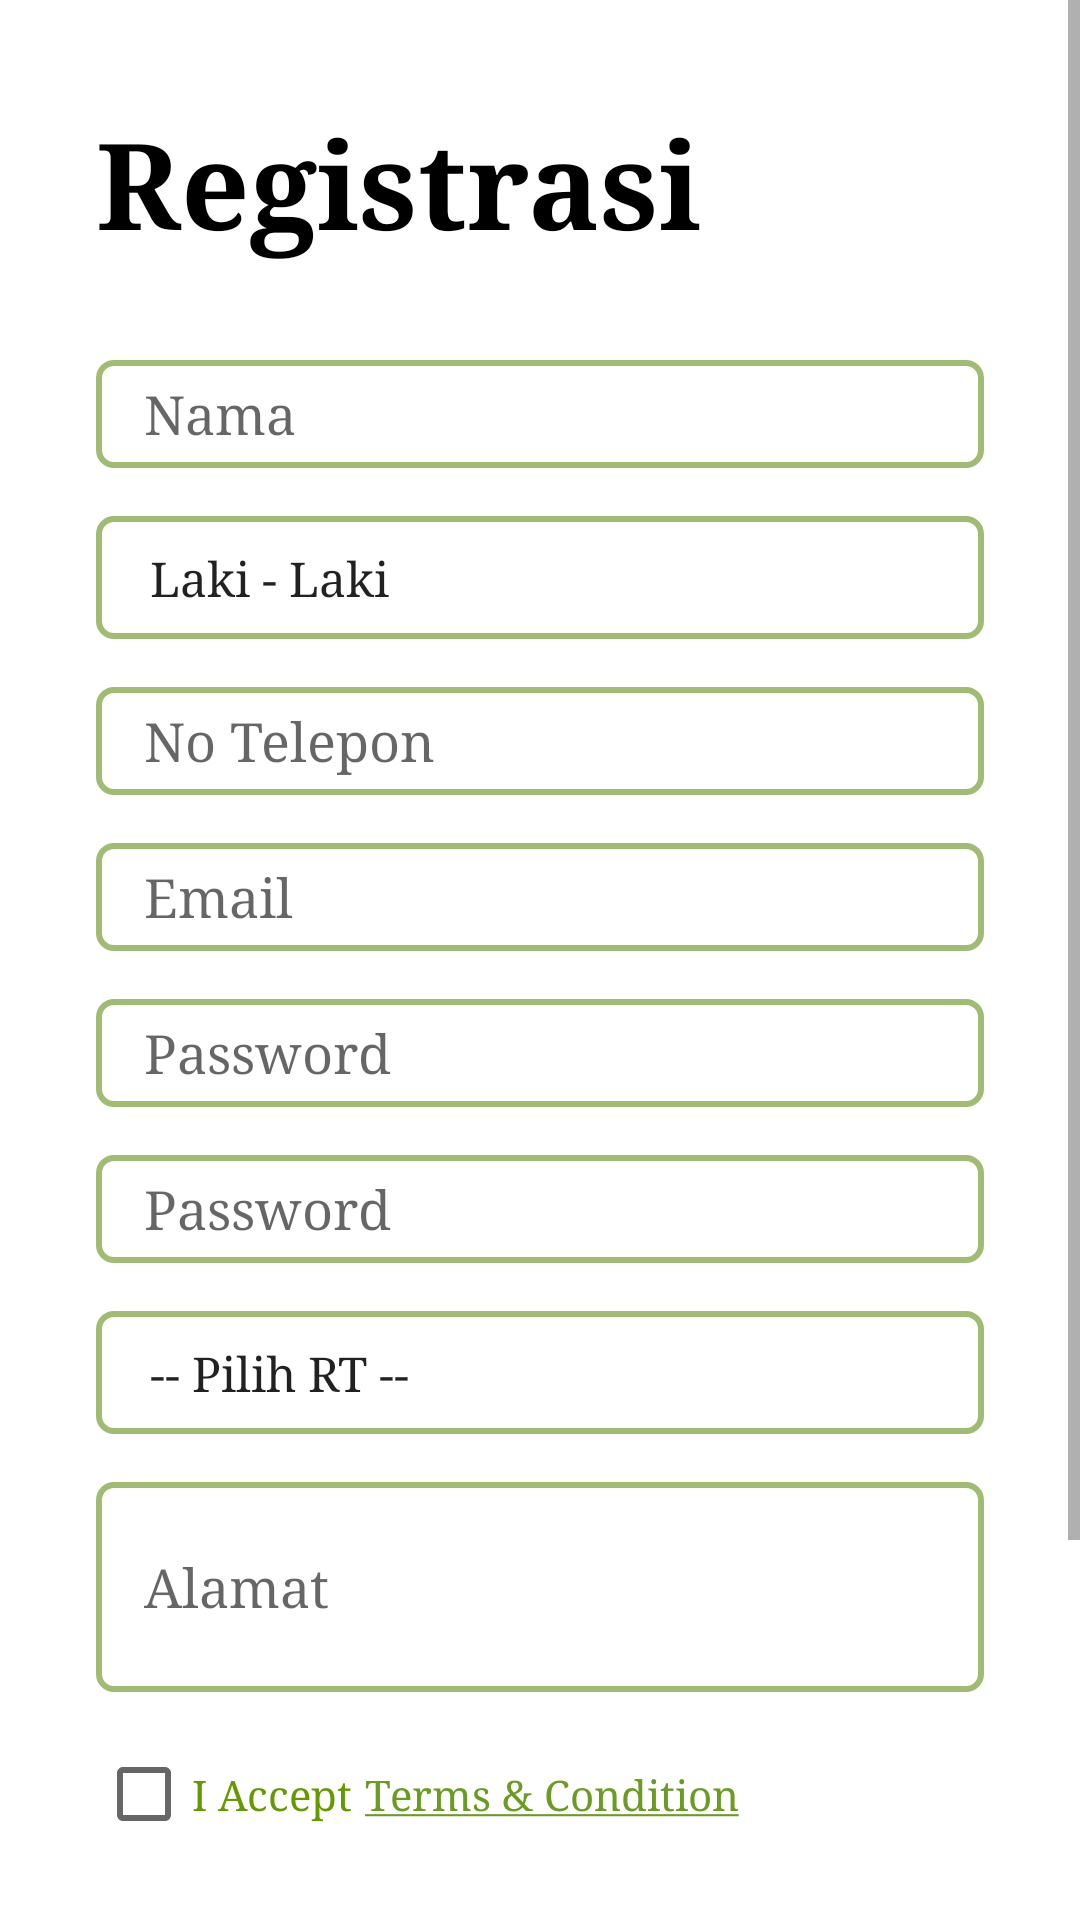

Here is an Android app screen rendered from its layout file. Give the layout XML and the strings, colors and styles it references.
<!-- AndroidManifest.xml: application theme AppTheme -->
<!-- res/layout/activity_register.xml -->
<?xml version="1.0" encoding="utf-8"?>
<ScrollView
    xmlns:android="http://schemas.android.com/apk/res/android"
    xmlns:tools="http://schemas.android.com/tools"
    xmlns:app="http://schemas.android.com/apk/res-auto"
    android:layout_width="match_parent"
    android:layout_height="match_parent"
    android:background="@android:color/white"
    tools:context=".Login.RegisterActivity">

    <RelativeLayout
        android:layout_width="match_parent"
        android:layout_height="match_parent"
        android:orientation="vertical"
        android:padding="32dp"
        app:srcCompat="@drawable/background"
        tools:context=".Login.RegisterActivity"
        tools:targetApi="o">

    <LinearLayout
        android:layout_width="match_parent"
        android:layout_height="wrap_content"
        android:layout_centerHorizontal="true"
        android:layout_marginTop="2dp"
        android:orientation="vertical">

        <TextView
            android:layout_width="match_parent"
            android:layout_height="wrap_content"
            android:layout_marginBottom="32dp"
            android:text="Registrasi"
            android:textColor="@android:color/black"
            android:textSize="40sp"
            android:textStyle="bold" />

        <EditText
            android:id="@+id/nama"
            android:layout_width="match_parent"
            android:layout_height="@dimen/height_edit_text"
            android:background="@drawable/background_text"
            android:hint="Nama"
            android:inputType="textPersonName"
            android:paddingHorizontal="16dp"
            tools:targetApi="o" />

        <Spinner
            android:padding="10dp"
            android:layout_marginTop="16dp"
            android:id="@+id/sex"
            android:entries="@array/jenis_kelamin"
            android:background="@drawable/background_text"
            android:hint="Jenis Kelamin"
            android:layout_width="match_parent"
            android:layout_height="wrap_content"/>

        <EditText
            android:id="@+id/no_tlp"
            android:layout_marginTop="16dp"
            android:layout_width="match_parent"
            android:layout_height="@dimen/height_edit_text"
            android:background="@drawable/background_text"
            android:hint="No Telepon"
            android:inputType="number"
            android:paddingHorizontal="16dp"
            tools:targetApi="o" />

        <EditText
            android:id="@+id/email"
            android:layout_marginTop="16dp"
            android:layout_width="match_parent"
            android:layout_height="@dimen/height_edit_text"
            android:background="@drawable/background_text"
            android:hint="Email"
            android:inputType="textEmailAddress"
            android:paddingHorizontal="16dp"
            tools:targetApi="o" />

        <EditText
            android:id="@+id/password"
            android:layout_width="match_parent"
            android:layout_height="@dimen/height_edit_text"
            android:layout_marginTop="16dp"
            android:background="@drawable/background_text"
            android:hint="Password"
            android:inputType="textPassword"
            android:paddingHorizontal="16dp"
            tools:targetApi="o" />

        <EditText
            android:id="@+id/password_confirm"
            android:layout_width="match_parent"
            android:layout_height="@dimen/height_edit_text"
            android:layout_marginTop="16dp"
            android:background="@drawable/background_text"
            android:hint="Password"
            android:inputType="textPassword"
            android:paddingHorizontal="16dp"
            tools:targetApi="o" />

        <Spinner
            android:id="@+id/regis_rt"
            android:layout_width="match_parent"
            android:layout_height="wrap_content"
            android:layout_marginTop="16dp"
            android:background="@drawable/background_text"
            android:entries="@array/rt_list"
            android:padding="10dp" />

        <EditText
            android:id="@+id/alamat"
            android:layout_width="match_parent"
            android:layout_height="70dp"
            android:layout_marginTop="16dp"
            android:background="@drawable/background_text"
            android:hint="Alamat"
            android:inputType="text|textMultiLine"
            android:paddingHorizontal="16dp"
            android:minLines="3"
            android:scrollbarAlwaysDrawVerticalTrack="true"
            android:scrollbars="vertical"
            tools:targetApi="o" />

        <LinearLayout
            android:layout_width="match_parent"
            android:layout_height="match_parent"
            android:orientation="horizontal"
            android:layout_marginTop="10dp">

            <CheckBox
                android:id="@+id/checkbox"
                android:layout_width="wrap_content"
                android:layout_height="wrap_content"
                android:onClick="onCheckboxClicked"
                android:text="@string/i_accept"
                android:textColor="@android:color/holo_green_dark" />

            <TextView
                android:id="@+id/open_term_dialog"
                android:layout_width="wrap_content"
                android:layout_height="match_parent"
                android:layout_marginLeft="4dp"
                android:gravity="center_vertical"
                android:autoLink="all"
                android:text="@string/term_link" />

        </LinearLayout>

        <Button
            android:id="@+id/btn_daftar"
            android:layout_width="match_parent"
            android:layout_height="60dp"
            android:layout_marginTop="30dp"
            android:background="@drawable/background_button"
            android:text="Daftar"
            android:textStyle="bold"
            android:textAllCaps="false"
            android:textColor="@android:color/black"
            android:textSize="24sp" />

        <Button
            android:id="@+id/login"
            android:layout_width="match_parent"
            android:layout_height="wrap_content"
            android:layout_marginTop="30dp"
            android:background="@drawable/shadow"
            android:text="Login"
            android:textColor="@android:color/black"
            android:textSize="16sp"
            android:visibility="gone" />

        <TextView
            android:id="@+id/sa_login"
            android:layout_width="wrap_content"
            android:layout_height="wrap_content"
            android:layout_gravity="right"
            android:layout_marginTop="35dp"
            android:text="Sudah punya akun ?" />


    </LinearLayout>

    </RelativeLayout>

</ScrollView>
<!-- resources referenced by this layout -->
<resources>
  <string-array name="jenis_kelamin">
          <item>Laki - Laki</item>
          <item>Perempuan</item>
  
      </string-array>
  <string-array name="rt_list">
          <item>-- Pilih RT --</item>
          <item>01</item>
          <item>02</item>
          <item>03</item>
          <item>04</item>
          <item>05</item>
          <item>06</item>
          <item>07</item>
          <item>08</item>
          <item>09</item>
          <item>10</item>
          <item>11</item>
          <item>12</item>
          <item>13</item>
          <item>14</item>
      </string-array>
  <dimen name="height_edit_text">36dp</dimen>
  <!-- drawable background_text (drawable) -->
  <?xml version="1.0" encoding="UTF-8"?>
  <shape xmlns:android="http://schemas.android.com/apk/res/android">
      <corners android:radius="5dp"/>
      <solid android:color="#ffffff"/>
      <stroke android:color="@color/colorPrimary"
          android:width="2dp"/>
      <padding android:left="0dp" android:top="0dp" android:right="0dp" android:bottom="0dp" />
  </shape>
  <!-- drawable shadow (drawable) -->
  <?xml version="1.0" encoding="utf-8"?>
  <shape xmlns:android="http://schemas.android.com/apk/res/android"
      android:shape="rectangle">
      <gradient
          android:startColor="#FFFFFF"
          android:endColor="#D4D4D4"
          android:type="linear"
          android:angle="270" />
  
      <corners
          android:radius="8dp"/>
  </shape>
  <string name="i_accept">I Accept</string>
  <string name="term_link"><a href="#">Terms &amp; Condition</a></string>
  <style name="AppTheme" parent="Theme.MaterialComponents.Light">
          
          <item name="colorPrimary">@color/colorPrimary</item>
          <item name="colorPrimaryDark">@color/colorPrimaryDark</item>
          <item name="colorAccent">@color/colorAccent</item>
          <item name="android:typeface">serif</item>
      </style>
  <color name="colorPrimary">#9FBC72</color>
  <color name="colorPrimaryDark">#6A9923</color>
  <color name="colorAccent">#6B9B22</color>
</resources>
